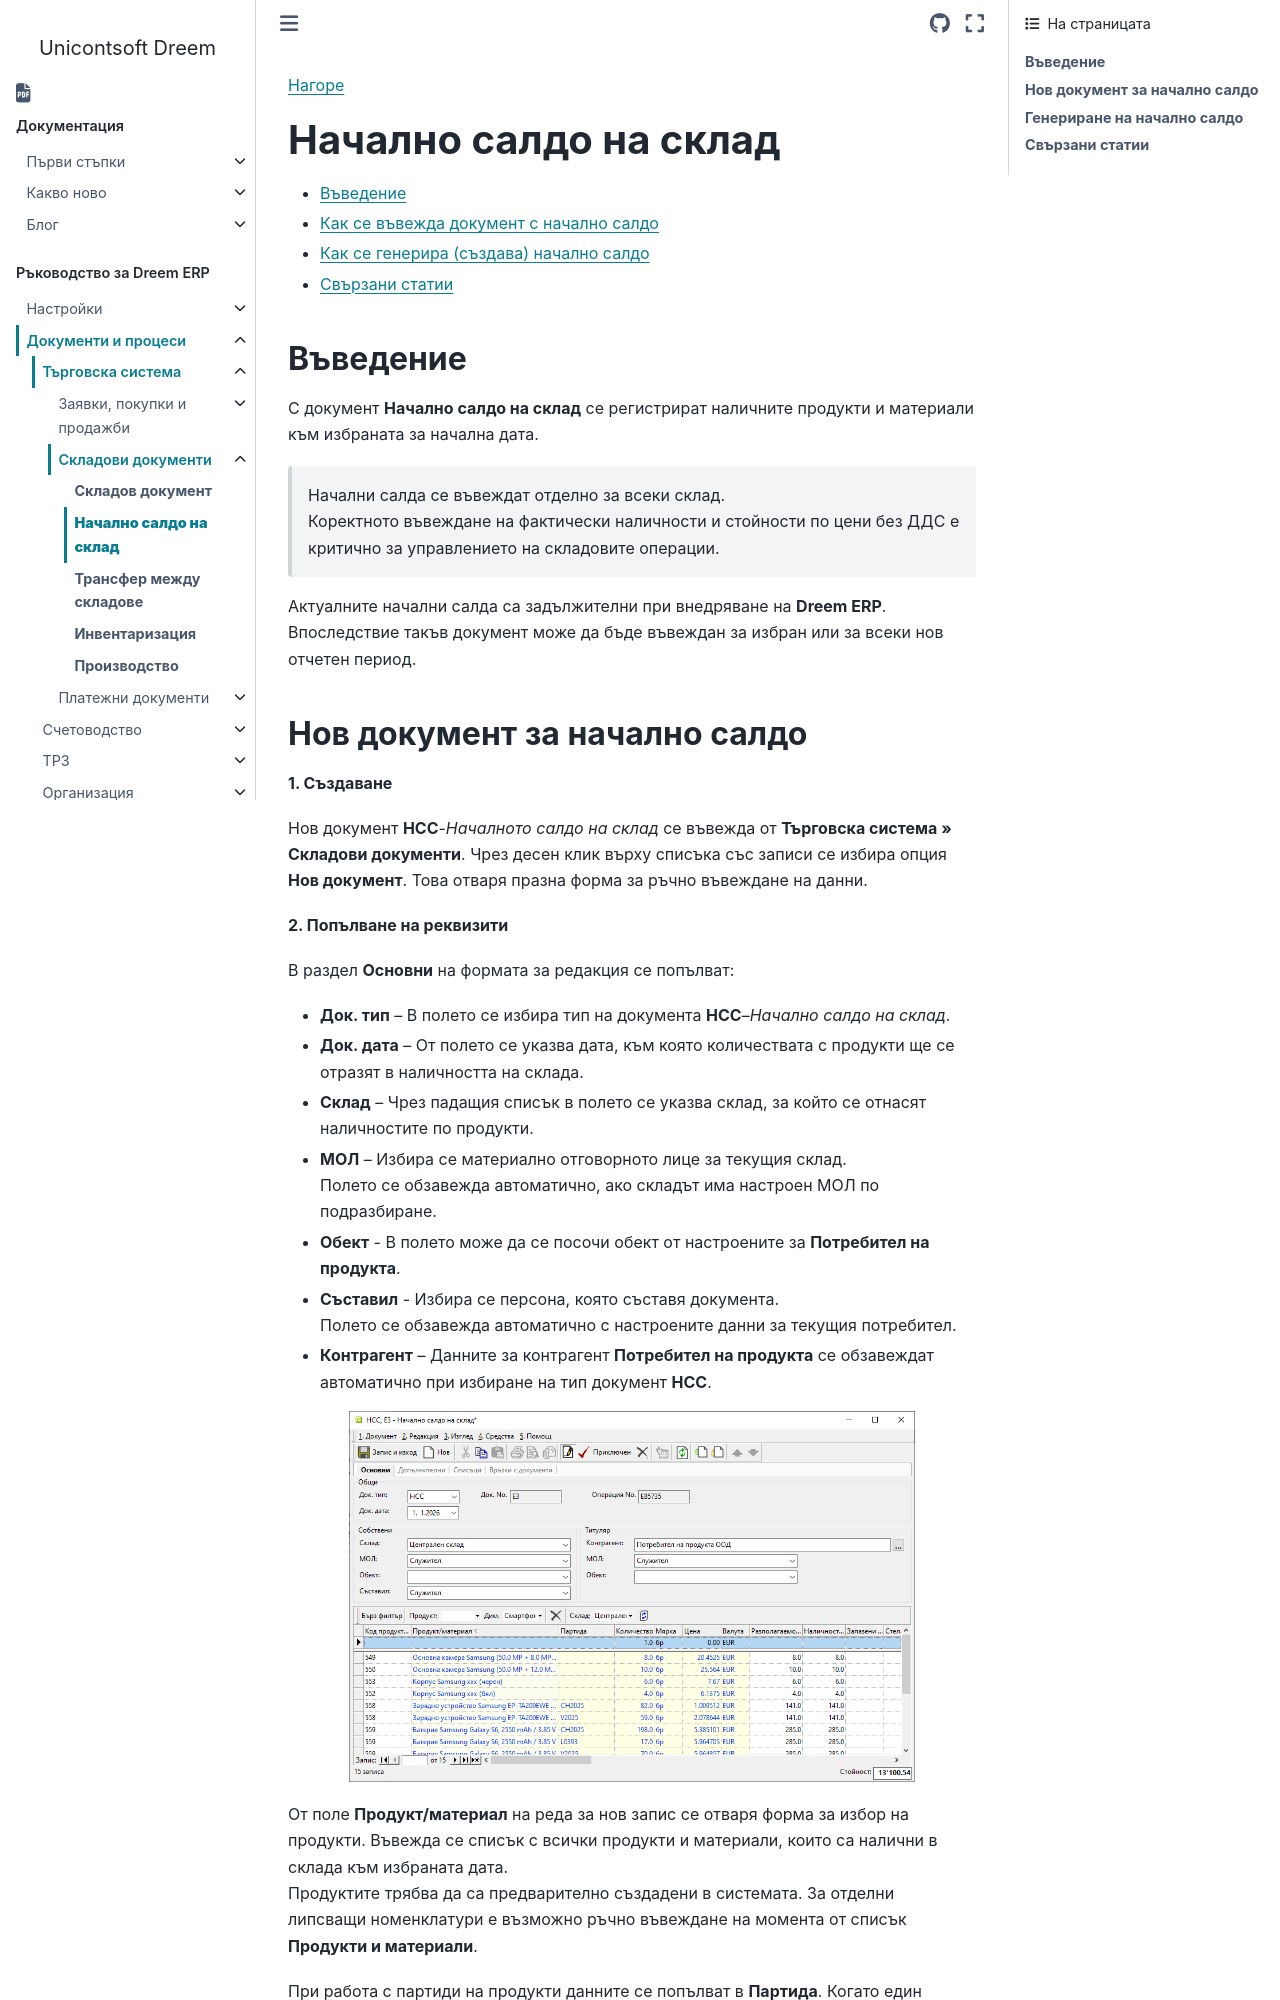

repository: Unicontsoft/unicontsoft.github.io · page: guide/erp/002-docs/001-trade-system/002-warehouse-documents/002-beg-saldo.html · generator: sphinx

```{only} html
[Нагоре](000-index)
```

# **Начално салдо на склад**

- [Въведение](#въведение)  
- [Как се въвежда документ с начално салдо](#нов-документ-за-начално-салдо)  
- [Как се генерира (създава) начално салдо](#генериране-на-начално-салдо)
- [Свързани статии](#свързани-статии)  

## **Въведение**

С документ **Начално салдо на склад** се регистрират наличните продукти и материали към избраната за начална дата.  

> Начални салда се въвеждат отделно за всеки склад.   
Коректното въвеждане на фактически наличности и стойности по цени без ДДС е критично за управлението на складовите операции.  

Актуалните начални салда са задължителни при внедряване на **Dreem ERP**.  
Впоследствие такъв документ може да бъде въвеждан за избран или за всеки нов отчетен период.
